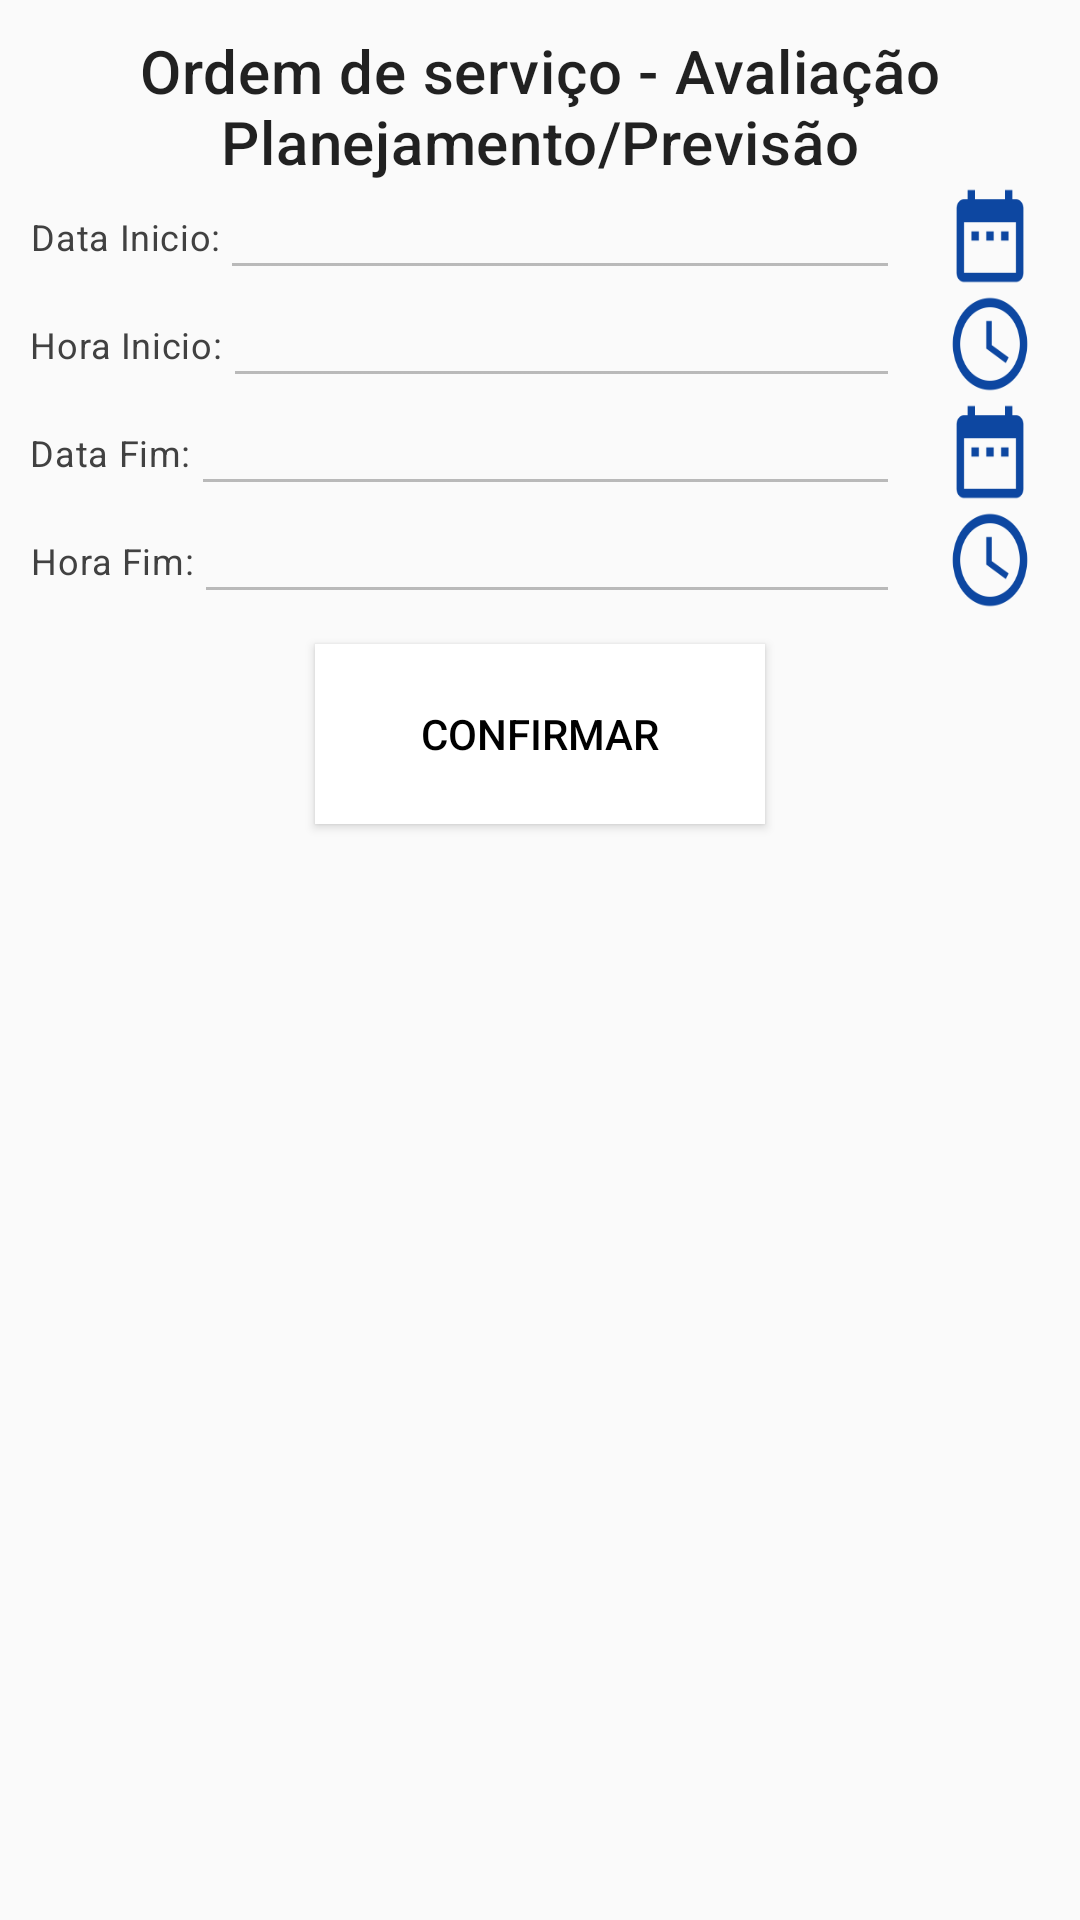

Write the Android layout XML for this screen, with the resource values it uses.
<!-- AndroidManifest.xml: application theme AppTheme -->
<!-- res/layout/content_ordem_servico_planejamento.xml -->
<?xml version="1.0" encoding="utf-8"?>
<androidx.core.widget.NestedScrollView
    xmlns:android="http://schemas.android.com/apk/res/android"
    xmlns:app="http://schemas.android.com/apk/res-auto"
    xmlns:tools="http://schemas.android.com/tools"
    android:layout_width="match_parent"
    android:layout_height="match_parent"
    app:layout_behavior="@string/appbar_scrolling_view_behavior"
    tools:context=".OrdemServicoPlanejamentoActivity">


    <androidx.constraintlayout.widget.ConstraintLayout
        android:layout_width="match_parent"
        android:layout_height="wrap_content">
        


        <androidx.appcompat.widget.AppCompatTextView
            android:id="@+id/txtTitulo"
            android:layout_width="wrap_content"
            android:layout_height="wrap_content"
            android:text="Ordem de serviço - Avaliação Planejamento/Previsão"
            android:gravity="center"
            android:layout_marginStart="10dp"
            android:layout_marginEnd="10dp"
            android:layout_marginTop="10dp"
            android:layout_marginBottom="10dp"
            app:layout_constraintStart_toStartOf="parent"
            app:layout_constraintEnd_toEndOf="parent"
            app:layout_constraintTop_toTopOf="parent"
            style="@style/TextAppearance.MaterialComponents.Headline6"
            />


        <androidx.appcompat.widget.AppCompatTextView
            android:id="@+id/txtDataInicio"
            android:layout_width="wrap_content"
            android:layout_height="wrap_content"
            android:text="Data Inicio:"
            android:gravity="center"
            android:layout_marginStart="10dp"
            android:layout_marginEnd="10dp"
            android:layout_marginTop="10dp"
            android:layout_marginBottom="10dp"
            app:layout_constraintStart_toStartOf="parent"
            app:layout_constraintTop_toTopOf="@+id/edtDataInicio"
            app:layout_constraintBottom_toBottomOf="@+id/edtDataInicio"
            style="@style/Body2"
            />

        <androidx.appcompat.widget.AppCompatEditText
            android:id="@+id/edtDataInicio"
            android:layout_width="0dp"
            android:layout_height="wrap_content"
            style="@style/Widget.MaterialComponents.TextView"
            app:layout_constraintStart_toEndOf="@+id/txtDataInicio"
            app:layout_constraintTop_toBottomOf="@+id/txtTitulo"
            app:layout_constraintEnd_toStartOf="@+id/btnDataInicio"
            android:enabled="false"
            />

        <androidx.appcompat.widget.AppCompatImageButton
            android:id="@+id/btnDataInicio"
            android:layout_width="50dp"
            android:layout_height="50dp"
            android:scaleType="fitXY"
            android:src="@mipmap/ic_date"
            app:layout_constraintStart_toEndOf="@+id/edtDataInicio"
            app:layout_constraintTop_toTopOf="@+id/edtDataInicio"
            app:layout_constraintBottom_toBottomOf="@+id/edtDataInicio"
            app:layout_constraintEnd_toEndOf="parent"
            android:layout_marginEnd="5dp"
            android:layout_marginStart="5dp"
            style="@style/Widget.MaterialComponents.Button.TextButton.Dialog"
            />


        <androidx.appcompat.widget.AppCompatTextView
            android:id="@+id/txtHoraInicio"
            android:layout_width="wrap_content"
            android:layout_height="wrap_content"
            android:text="Hora Inicio:"
            android:gravity="center"
            android:layout_marginStart="10dp"
            android:layout_marginEnd="10dp"
            android:layout_marginTop="10dp"
            android:layout_marginBottom="10dp"
            app:layout_constraintStart_toStartOf="parent"
            app:layout_constraintTop_toTopOf="@+id/edtHoraInicio"
            app:layout_constraintBottom_toBottomOf="@+id/edtHoraInicio"
            style="@style/Body2"
            />


        <androidx.appcompat.widget.AppCompatEditText
            android:id="@+id/edtHoraInicio"
            android:layout_width="0dp"
            android:layout_height="wrap_content"
            style="@style/Widget.MaterialComponents.TextView"
            app:layout_constraintStart_toEndOf="@+id/txtHoraInicio"
            app:layout_constraintTop_toBottomOf="@+id/edtDataInicio"
            app:layout_constraintEnd_toStartOf="@+id/btnHoraInicio"
            android:enabled="false"
            />

        <androidx.appcompat.widget.AppCompatImageButton
            android:id="@+id/btnHoraInicio"
            android:layout_width="50dp"
            android:layout_height="50dp"
            android:scaleType="fitXY"
            android:src="@mipmap/ic_time"
            app:layout_constraintStart_toEndOf="@+id/edtHoraInicio"
            app:layout_constraintTop_toTopOf="@+id/edtHoraInicio"
            app:layout_constraintBottom_toBottomOf="@+id/edtHoraInicio"
            app:layout_constraintEnd_toEndOf="parent"
            android:layout_marginEnd="5dp"
            android:layout_marginStart="5dp"
            style="@style/Widget.MaterialComponents.Button.TextButton.Dialog"
            />


        <androidx.appcompat.widget.AppCompatTextView
            android:id="@+id/txtDataFim"
            android:layout_width="wrap_content"
            android:layout_height="wrap_content"
            android:text="Data Fim:"
            android:gravity="center"
            android:layout_marginStart="10dp"
            android:layout_marginEnd="10dp"
            android:layout_marginTop="10dp"
            android:layout_marginBottom="10dp"
            app:layout_constraintStart_toStartOf="parent"
            app:layout_constraintTop_toTopOf="@+id/edtDataFim"
            app:layout_constraintBottom_toBottomOf="@+id/edtDataFim"
            style="@style/Body2"
            />

        <androidx.appcompat.widget.AppCompatEditText
            android:id="@+id/edtDataFim"
            android:layout_width="0dp"
            android:layout_height="wrap_content"
            style="@style/Widget.MaterialComponents.TextView"
            app:layout_constraintStart_toEndOf="@+id/txtDataFim"
            app:layout_constraintTop_toBottomOf="@+id/edtHoraInicio"
            app:layout_constraintEnd_toStartOf="@+id/btnDataFim"
            android:enabled="false"
            />

        <androidx.appcompat.widget.AppCompatImageButton
            android:id="@+id/btnDataFim"
            android:layout_width="50dp"
            android:layout_height="50dp"
            android:scaleType="fitXY"
            android:src="@mipmap/ic_date"
            app:layout_constraintStart_toEndOf="@+id/edtDataFim"
            app:layout_constraintTop_toTopOf="@+id/edtDataFim"
            app:layout_constraintBottom_toBottomOf="@+id/edtDataFim"
            app:layout_constraintEnd_toEndOf="parent"
            android:layout_marginEnd="5dp"
            android:layout_marginStart="5dp"
            style="@style/Widget.MaterialComponents.Button.TextButton.Dialog"
            />

        <androidx.appcompat.widget.AppCompatTextView
            android:id="@+id/txtHoraFim"
            android:layout_width="wrap_content"
            android:layout_height="wrap_content"
            android:text="Hora Fim:"
            android:gravity="center"
            android:layout_marginStart="10dp"
            android:layout_marginEnd="10dp"
            android:layout_marginTop="10dp"
            android:layout_marginBottom="10dp"
            app:layout_constraintStart_toStartOf="parent"
            app:layout_constraintTop_toTopOf="@+id/edtHoraFim"
            app:layout_constraintBottom_toBottomOf="@+id/edtHoraFim"
            style="@style/Body2"
            />

        <androidx.appcompat.widget.AppCompatEditText
            android:id="@+id/edtHoraFim"
            android:layout_width="0dp"
            android:layout_height="wrap_content"
            style="@style/Widget.MaterialComponents.TextView"
            app:layout_constraintStart_toEndOf="@+id/txtHoraFim"
            app:layout_constraintTop_toBottomOf="@+id/edtDataFim"
            app:layout_constraintEnd_toStartOf="@+id/btnHoraFim"
            android:enabled="false"
            />

        <androidx.appcompat.widget.AppCompatImageButton
            android:id="@+id/btnHoraFim"
            android:layout_width="50dp"
            android:layout_height="50dp"
            android:scaleType="fitXY"
            android:src="@mipmap/ic_time"
            app:layout_constraintStart_toEndOf="@+id/edtHoraFim"
            app:layout_constraintTop_toTopOf="@+id/edtHoraFim"
            app:layout_constraintBottom_toBottomOf="@+id/edtHoraFim"
            app:layout_constraintEnd_toEndOf="parent"
            android:layout_marginEnd="5dp"
            android:layout_marginStart="5dp"
            style="@style/Widget.MaterialComponents.Button.TextButton.Dialog"
            />

        <androidx.appcompat.widget.AppCompatButton
            android:id="@+id/btnConfirmar"
            android:layout_width="150dp"
            android:layout_height="60dp"
            android:text="Confirmar"
            app:layout_constraintTop_toBottomOf="@+id/edtHoraFim"
            app:layout_constraintStart_toStartOf="parent"
            app:layout_constraintEnd_toEndOf="parent"
            app:layout_constraintBottom_toBottomOf="parent"
            style="@style/Widget.MaterialComponents.BottomNavigationView"
            android:textColor="@color/secondaryTextColor"
            android:layout_marginStart="10dp"
            android:layout_marginEnd="10dp"
            android:layout_marginTop="10dp"
            android:layout_marginBottom="10dp"
            />

    </androidx.constraintlayout.widget.ConstraintLayout>
</androidx.core.widget.NestedScrollView>
<!-- res/layout/activity_ordem_servico_execucao.xml (included above) -->
<?xml version="1.0" encoding="utf-8"?>
<androidx.coordinatorlayout.widget.CoordinatorLayout xmlns:android="http://schemas.android.com/apk/res/android"
    xmlns:app="http://schemas.android.com/apk/res-auto"
    xmlns:tools="http://schemas.android.com/tools"
    android:layout_width="match_parent"
    android:layout_height="match_parent"
    tools:context=".OrdemServicoExecucaoActivity">

    <com.google.android.material.appbar.AppBarLayout
        android:layout_width="match_parent"
        android:layout_height="wrap_content"
        android:theme="@style/AppTheme.AppBarOverlay">

        <androidx.appcompat.widget.Toolbar
            android:id="@+id/toolbar"
            android:layout_width="match_parent"
            android:layout_height="?android:actionBarSize"
            app:popupTheme="@style/AppTheme.PopupOverlay"
            />
    </com.google.android.material.appbar.AppBarLayout>

    <include layout="@layout/content_ordem_servico_execucao" />
</androidx.coordinatorlayout.widget.CoordinatorLayout>
<!-- res/layout/content_ordem_servico_execucao.xml (included above) -->
<?xml version="1.0" encoding="utf-8"?>
<androidx.core.widget.NestedScrollView
    xmlns:android="http://schemas.android.com/apk/res/android"
    xmlns:app="http://schemas.android.com/apk/res-auto"
    xmlns:tools="http://schemas.android.com/tools"
    android:layout_width="match_parent"
    android:layout_height="match_parent"
    app:layout_behavior="@string/appbar_scrolling_view_behavior"
    tools:context=".OrdemServicoExecucaoActivity">

    <androidx.constraintlayout.widget.ConstraintLayout
        android:layout_width="match_parent"
        android:layout_height="wrap_content">
        

        <androidx.appcompat.widget.AppCompatTextView
            android:id="@+id/txtTitulo"
            android:layout_width="wrap_content"
            android:layout_height="wrap_content"
            android:text="Ordem de serviço - Execução"
            android:gravity="center"
            android:layout_marginStart="10dp"
            android:layout_marginEnd="10dp"
            android:layout_marginTop="10dp"
            android:layout_marginBottom="10dp"
            app:layout_constraintLeft_toLeftOf="parent"
            app:layout_constraintRight_toRightOf="parent"
            app:layout_constraintTop_toTopOf="parent"
            style="@style/TextAppearance.MaterialComponents.Headline6"
            />


        <androidx.appcompat.widget.AppCompatTextView
            android:id="@+id/txtSubTitulo"
            android:layout_width="wrap_content"
            android:layout_height="wrap_content"
            android:text="Descrição dos serviço"
            android:gravity="center"
            android:layout_marginStart="10dp"
            android:layout_marginEnd="10dp"
            android:layout_marginTop="10dp"
            android:layout_marginBottom="10dp"
            app:layout_constraintStart_toStartOf="parent"
            app:layout_constraintEnd_toEndOf="parent"
            app:layout_constraintTop_toBottomOf="@+id/txtTitulo"
            style="@style/TextAppearance.MaterialComponents.Body2"
            />


        <androidx.appcompat.widget.AppCompatButton
            android:id="@+id/btnDescricao"
            android:layout_width="150dp"
            android:layout_height="60dp"
            android:text="Descrição"
            app:layout_constraintTop_toBottomOf="@+id/txtSubTitulo"
            app:layout_constraintStart_toStartOf="parent"
            app:layout_constraintEnd_toEndOf="parent"
            app:layout_constraintBottom_toTopOf="@+id/btnMateriais"
            style="@style/Widget.MaterialComponents.BottomNavigationView"
            android:textColor="@color/primaryColor"
            android:layout_marginStart="10dp"
            android:layout_marginEnd="10dp"
            android:layout_marginTop="10dp"
            android:layout_marginBottom="10dp"
            />


        <androidx.appcompat.widget.AppCompatButton
            android:id="@+id/btnMateriais"
            android:layout_width="150dp"
            android:layout_height="60dp"
            android:text="Materiais"
            app:layout_constraintTop_toBottomOf="@+id/btnDescricao"
            app:layout_constraintStart_toStartOf="parent"
            app:layout_constraintEnd_toEndOf="parent"
            app:layout_constraintBottom_toTopOf="@+id/btnFotos"
            style="@style/Widget.MaterialComponents.BottomNavigationView"
            android:textColor="@color/primaryColor"
            android:layout_marginStart="10dp"
            android:layout_marginEnd="10dp"
            android:layout_marginTop="10dp"
            android:layout_marginBottom="10dp"
            />


        <androidx.appcompat.widget.AppCompatButton
            android:id="@+id/btnFotos"
            android:layout_width="150dp"
            android:layout_height="60dp"
            android:text="Fotos"
            app:layout_constraintTop_toBottomOf="@+id/btnMateriais"
            app:layout_constraintStart_toStartOf="parent"
            app:layout_constraintEnd_toEndOf="parent"
            app:layout_constraintBottom_toTopOf="@+id/btnEncerrar"
            style="@style/Widget.MaterialComponents.BottomNavigationView"
            android:textColor="@color/primaryColor"
            android:layout_marginStart="10dp"
            android:layout_marginEnd="10dp"
            android:layout_marginTop="10dp"
            android:layout_marginBottom="10dp"
            />


        <androidx.appcompat.widget.AppCompatButton
            android:id="@+id/btnEncerrar"
            android:layout_width="150dp"
            android:layout_height="60dp"
            android:text="Encerrar"
            app:layout_constraintTop_toBottomOf="@+id/btnFotos"
            app:layout_constraintStart_toStartOf="parent"
            app:layout_constraintEnd_toEndOf="parent"
            app:layout_constraintBottom_toBottomOf="parent"
            style="@style/Widget.MaterialComponents.BottomNavigationView"
            android:textColor="@color/secondaryTextColor"
            android:layout_marginStart="10dp"
            android:layout_marginEnd="10dp"
            android:layout_marginTop="10dp"
            android:layout_marginBottom="10dp"
            />

    </androidx.constraintlayout.widget.ConstraintLayout>
</androidx.core.widget.NestedScrollView>
<!-- resources referenced by this layout -->
<resources>
  <color name="primaryColor">#0d47a1</color>
  <color name="secondaryTextColor">#000000</color>
  <style name="AppTheme.AppBarOverlay" parent="ThemeOverlay.AppCompat.Dark.ActionBar">
          <item name="colorPrimary">@color/primaryColor</item>
          <item name="colorPrimaryVariant">@color/primaryLightColor</item>
          <item name="colorOnPrimary">@color/primaryDarkColor</item>
          <item name="colorSecondary">@color/secondaryColor</item>
          <item name="colorSecondaryVariant">@color/secondaryLightColor</item>
          <item name="colorOnSecondary">@color/secondaryDarkColor</item>
          <item name="colorError">@color/errorColor</item>
          <item name="colorOnError">@color/errorOnColor</item>
          <item name="colorSurface">@color/primaryTextColor</item>
          <item name="colorOnSurface">@color/secondaryTextColor</item>
          <item name="android:colorBackground">@color/colorBackground</item>
          <item name="colorOnBackground">@color/colorOnBackground</item>
      </style>
  <style name="AppTheme.PopupOverlay" parent="ThemeOverlay.AppCompat.Dark">
          <item name="colorPrimary">@color/primaryColor</item>
          <item name="colorPrimaryVariant">@color/primaryLightColor</item>
          <item name="colorOnPrimary">@color/primaryDarkColor</item>
          <item name="colorSecondary">@color/secondaryColor</item>
          <item name="colorSecondaryVariant">@color/secondaryLightColor</item>
          <item name="colorOnSecondary">@color/secondaryDarkColor</item>
          <item name="colorError">@color/errorColor</item>
          <item name="colorOnError">@color/errorOnColor</item>
          <item name="colorSurface">@color/secondaryTextColor</item>
          <item name="colorOnSurface">@color/primaryTextColor</item>
          <item name="android:colorBackground">@color/colorBackground</item>
          <item name="colorOnBackground">@color/colorOnBackground</item>
      </style>
  <style name="Body2" parent="TextAppearance.MaterialComponents.Body2">
          <item name="android:textSize">12sp</item>
          <item name="android:textColor">@color/colorOnBackground</item>
      </style>
  <style name="AppTheme" parent="BaseAppTheme">
          <item name="buttonStyle">@style/Widget.AppCompat.Button.Borderless</item>
      </style>
  <color name="primaryLightColor">#5472d3</color>
  <color name="primaryDarkColor">#002171</color>
  <color name="secondaryColor">#42a5f5</color>
  <color name="secondaryLightColor">#80d6ff</color>
  <color name="secondaryDarkColor">#0077c2</color>
  <color name="errorColor">#B00020</color>
  <color name="errorOnColor">#FF0000</color>
  <color name="primaryTextColor">#ffffff</color>
  <color name="colorBackground">#fafafa</color>
  <color name="colorOnBackground">#414141</color>
</resources>
